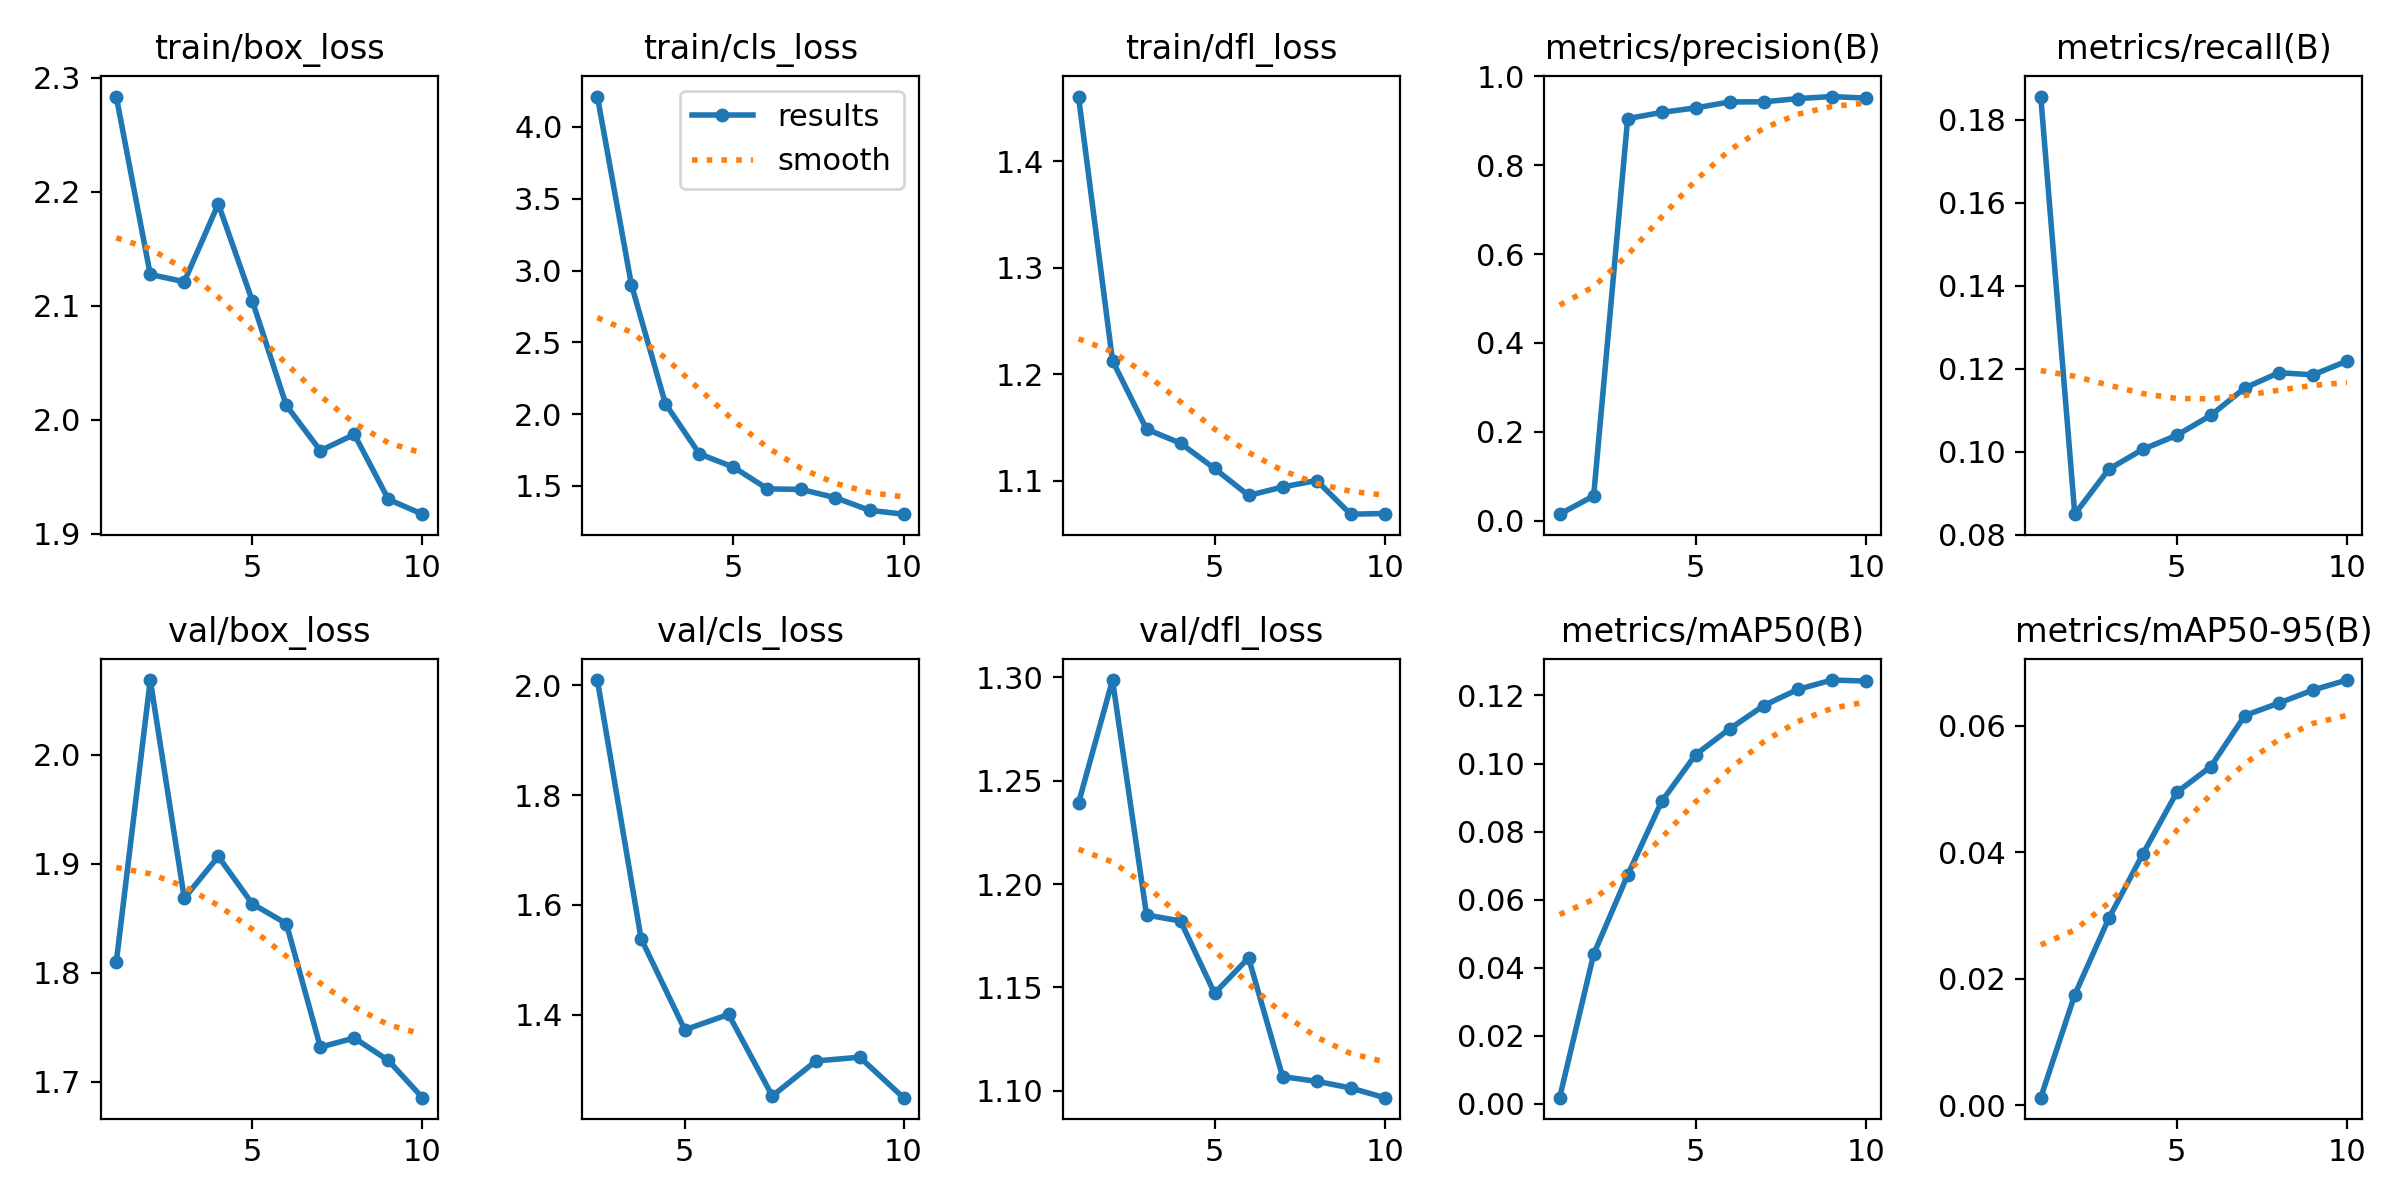

Source data for this figure (header and first rows):
epoch, time, train/box_loss, train/cls_loss, train/dfl_loss, metrics/precision(B), metrics/recall(B), metrics/mAP50(B), metrics/mAP50-95(B), val/box_loss, val/cls_loss, val/dfl_loss, lr/pg0, lr/pg1, lr/pg2
1, 42.74, 2.283, 4.211, 1.461, 0.0143, 0.1856, 0.00183, 0.00119, 1.81, inf, 1.239, 0.0001444, 0.0001444, 0.0001444
2, 62.67, 2.127, 2.902, 1.212, 0.05528, 0.08491, 0.04396, 0.01748, 2.069, inf, 1.299, 0.0002703, 0.0002703, 0.0002703
3, 88.05, 2.121, 2.072, 1.148, 0.9051, 0.09575, 0.06726, 0.02955, 1.868, 2.01, 1.185, 0.0003653, 0.0003653, 0.0003653
4, 113.9, 2.189, 1.723, 1.135, 0.9191, 0.1005, 0.08887, 0.03973, 1.907, 1.538, 1.182, 0.0004296, 0.0004296, 0.0004296
5, 140.6, 2.104, 1.631, 1.111, 0.9293, 0.1039, 0.1027, 0.04951, 1.863, 1.372, 1.147, 0.000463, 0.000463, 0.000463
6, 166.3, 2.012, 1.48, 1.086, 0.9427, 0.1087, 0.1102, 0.05358, 1.845, 1.4, 1.164, 0.0004657, 0.0004657, 0.0004657
7, 190.9, 1.973, 1.475, 1.094, 0.9429, 0.1153, 0.117, 0.06166, 1.732, 1.252, 1.107, 0.0004375, 0.0004375, 0.0004375
8, 217.9, 1.987, 1.418, 1.1, 0.9502, 0.119, 0.1218, 0.06362, 1.74, 1.315, 1.105, 0.0003411, 0.0003411, 0.0003411
9, 243.8, 1.93, 1.33, 1.068, 0.9548, 0.1185, 0.1245, 0.06569, 1.72, 1.322, 1.101, 0.0002311, 0.0002311, 0.0002311
10, 267.6, 1.917, 1.303, 1.069, 0.9513, 0.1218, 0.1242, 0.06727, 1.685, 1.249, 1.097, 0.0001211, 0.0001211, 0.0001211
